Run: headless pygame with SDL's dummy video driver; simulated clock (each Clock.tick advances the game by its frame time, no real sleeping); random seed 0; keys injected as events and as key.get_pressed() state; no mouse input.
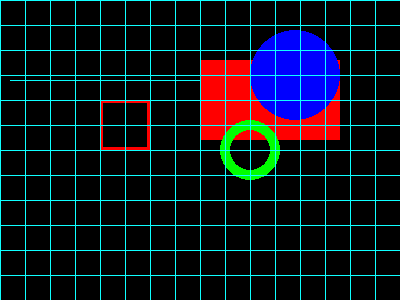
Frame 1 of 4 · flips 1–60 · no input
Frame 2 of 4 · flips 61–180 · tapped SPACE, RETURN · held RIGHT (→), D · screen unchanged from frame 1, image omitted
Frame 3 of 4 · flips 181–300 · held DOWN (↓), S · screen unchanged from frame 2, image omitted
Frame 4 of 4 · flips 301–420 · held LEFT (←), A, UP (↑), W · screen unchanged from frame 3, image omitted

The pygame program that drew these frames:

import sys
import pygame
from pygame.locals import QUIT, Rect

pygame.init()
SURFACE = pygame.display.set_mode((400, 300))
FPSCLOCK = pygame.time.Clock()

def main():
    """ main routine """
    sysfont = pygame.font.SysFont(None, 36)
    counter = 0

    while True:
        for event in pygame.event.get(QUIT):
            pygame.quit()
            sys.exit()

        SURFACE.fill((0, 0, 0))

        # 赤 矩形塗りつぶし
        pygame.draw.rect(SURFACE, (255,0,0), (100,100,50,50),3)

        # Rectオブジェクト
        rect1 = Rect(200,60,140,80)
        pygame.draw.rect(SURFACE, (255,0,0), rect1)

        #円を描く
        pygame.draw.circle(SURFACE, (0,255,0), (250,150), 30, 10)

        # 楕円を描く
        pygame.draw.ellipse(SURFACE,(0,0,255), (250,30,90,90))

        # 線を描く
        pygame.draw.line(SURFACE, (10,250,250), (10,80),(200,80))

        # 格子を描く
        for xpos in range(0,400,25):
            pygame.draw.line(SURFACE, 0xFFFFF, (xpos, 0), (xpos,300))
        
        for ypos in range(0,300,25):
            pygame.draw.line(SURFACE, 0xFFFFF, (0,ypos), (400,ypos))


        """
        counter += 1
        SURFACE.fill((0,0,0))
        count_image = sysfont.render(
            "count is {}".format(counter), True, (225,225,225))
        SURFACE.blit(count_image, (50,50))
        """
        pygame.display.update()
        FPSCLOCK.tick(5)

if __name__ == '__main__':
    main()
